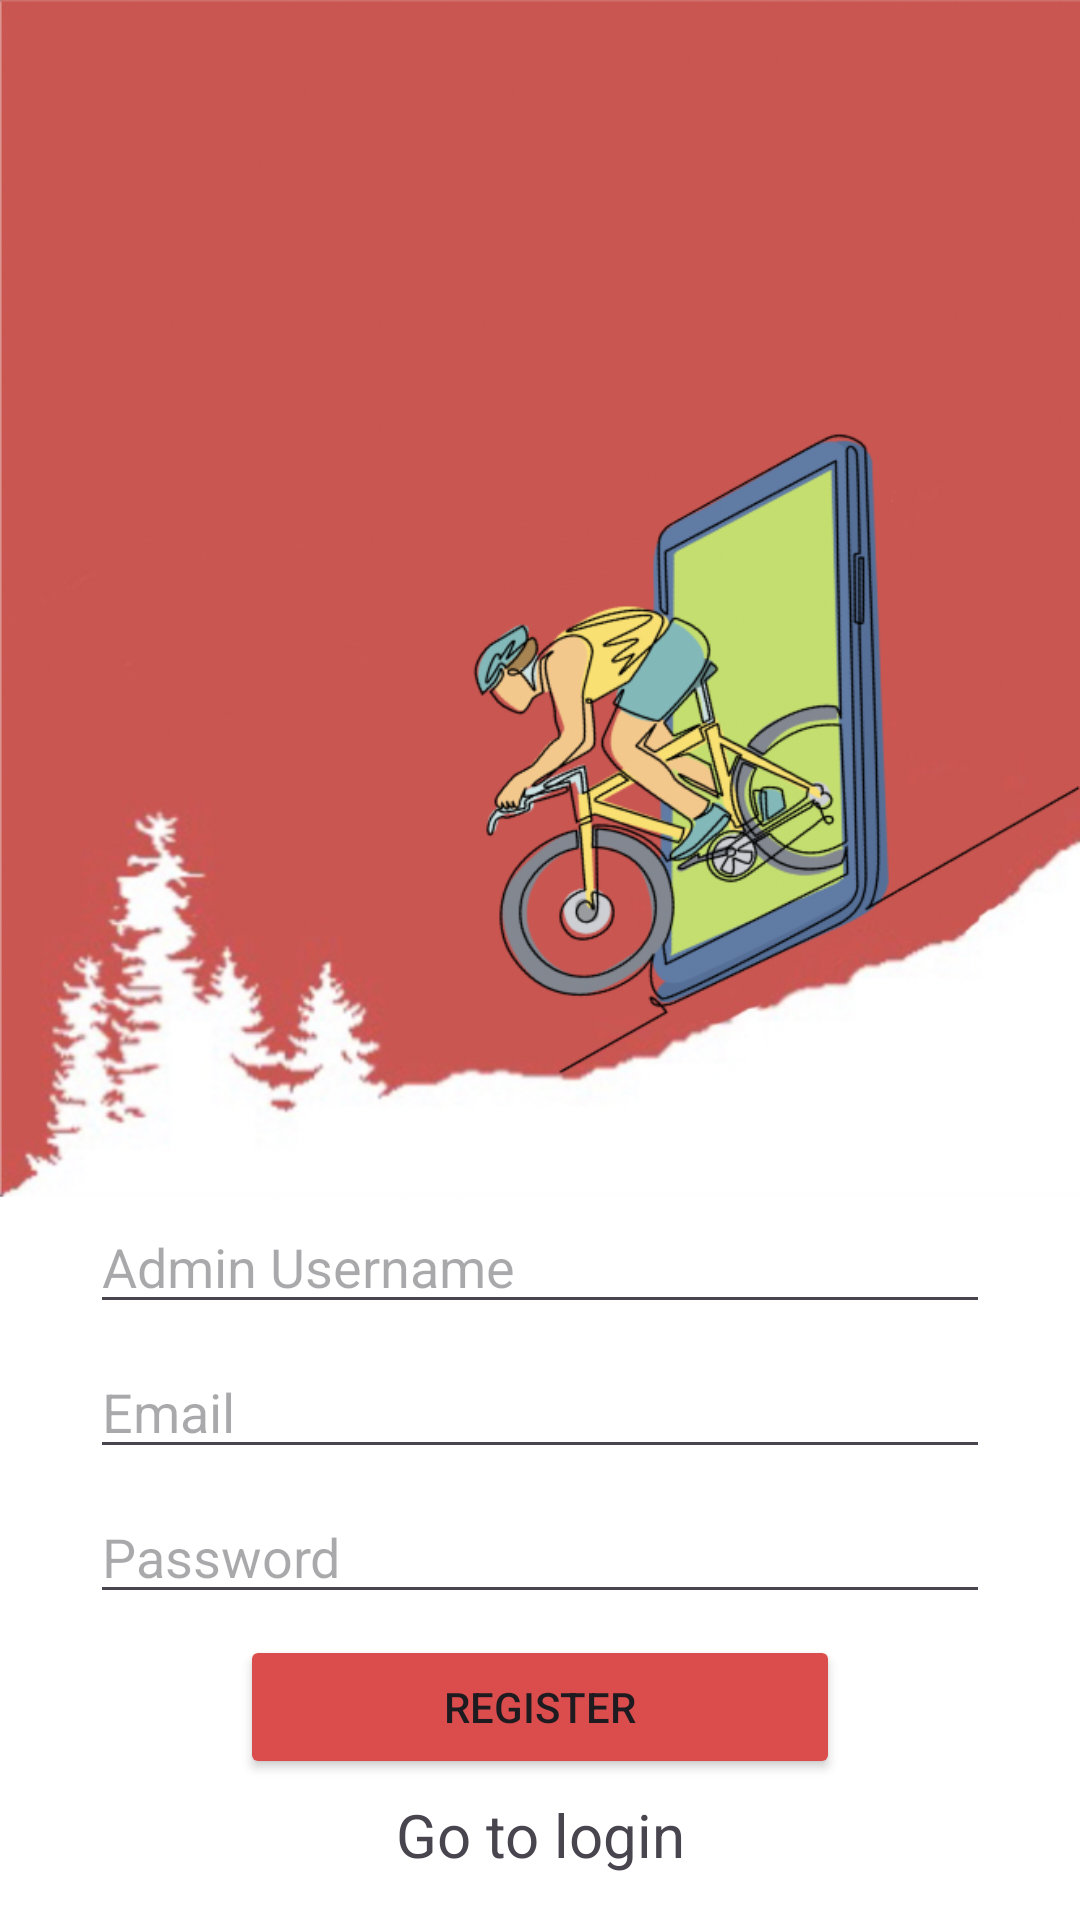

Layout XML and referenced resources for this Android screen:
<!-- AndroidManifest.xml: application theme Theme.GCCCyclingApp -->
<!-- res/layout/activity_admin_account.xml -->
<?xml version="1.0" encoding="utf-8"?>
<RelativeLayout xmlns:android="http://schemas.android.com/apk/res/android"
    xmlns:app="http://schemas.android.com/apk/res-auto"
    xmlns:tools="http://schemas.android.com/tools"
    android:layout_width="match_parent"
    android:layout_height="match_parent"
    android:background="@color/white"
    tools:context=".MainActivity">

    <LinearLayout
        android:layout_width="match_parent"
        android:layout_height="match_parent"
        android:orientation="vertical">

        <Space
            android:layout_width="match_parent"
            android:layout_height="wrap_content" />

        <ImageView
            android:id="@+id/admin_png"
            android:layout_width="match_parent"
            android:layout_height="wrap_content"
            android:adjustViewBounds="true"
            app:srcCompat="@drawable/admincyclist" />

        <EditText
            android:id="@+id/usernameField"
            android:layout_width="300sp"
            android:layout_height="wrap_content"
            android:layout_gravity="center"
            android:hint="Admin Username"
            android:inputType="textEmailAddress" />

        <Space
            android:layout_width="match_parent"
            android:layout_height="7sp" /> 

        
        <EditText
            android:id="@+id/emailField"
            android:layout_width="300sp"
            android:layout_height="wrap_content"
            android:layout_gravity="center"
            android:hint="Email"
            android:inputType="textEmailAddress" />

        <Space
            android:layout_width="match_parent"
            android:layout_height="7dp" />

        
        <EditText
            android:id="@+id/passwordField"
            android:layout_width="300sp"
            android:layout_height="wrap_content"
            android:layout_gravity="center"
            android:hint="Password"
            android:inputType="textPassword" />

        <Space
            android:layout_width="match_parent"
            android:layout_height="7sp" />

        <Button
            android:id="@+id/login_btn"
            android:layout_width="200dp"
            android:layout_height="wrap_content"
            android:layout_gravity="center"
            android:backgroundTint="#DB4D4D"
            android:onClick="onRegisterAdmin"
            android:text="Register" />

        <TextView
            android:id="@+id/loginNow"
            android:layout_width="match_parent"
            android:layout_height="wrap_content"
            android:layout_marginTop="5dp"
            android:gravity="center"
            android:onClick="onClick"
            android:text="Go to login"
            android:textSize="20sp" />

    </LinearLayout>
</RelativeLayout>
<!-- resources referenced by this layout -->
<resources>
  <!-- drawable admincyclist: png bitmap (drawable, 319225 bytes) -->
  <style name="Theme.GCCCyclingApp" parent="Base.Theme.GCCCyclingApp" />
  <style name="Base.Theme.GCCCyclingApp" parent="Theme.Material3.DayNight.NoActionBar">
          
          
      </style>
  <!-- not gathered from this repository: default colours our renderer supplied (Android Studio template values) -->
  <color name="white">#FFFFFFFF</color>
</resources>
